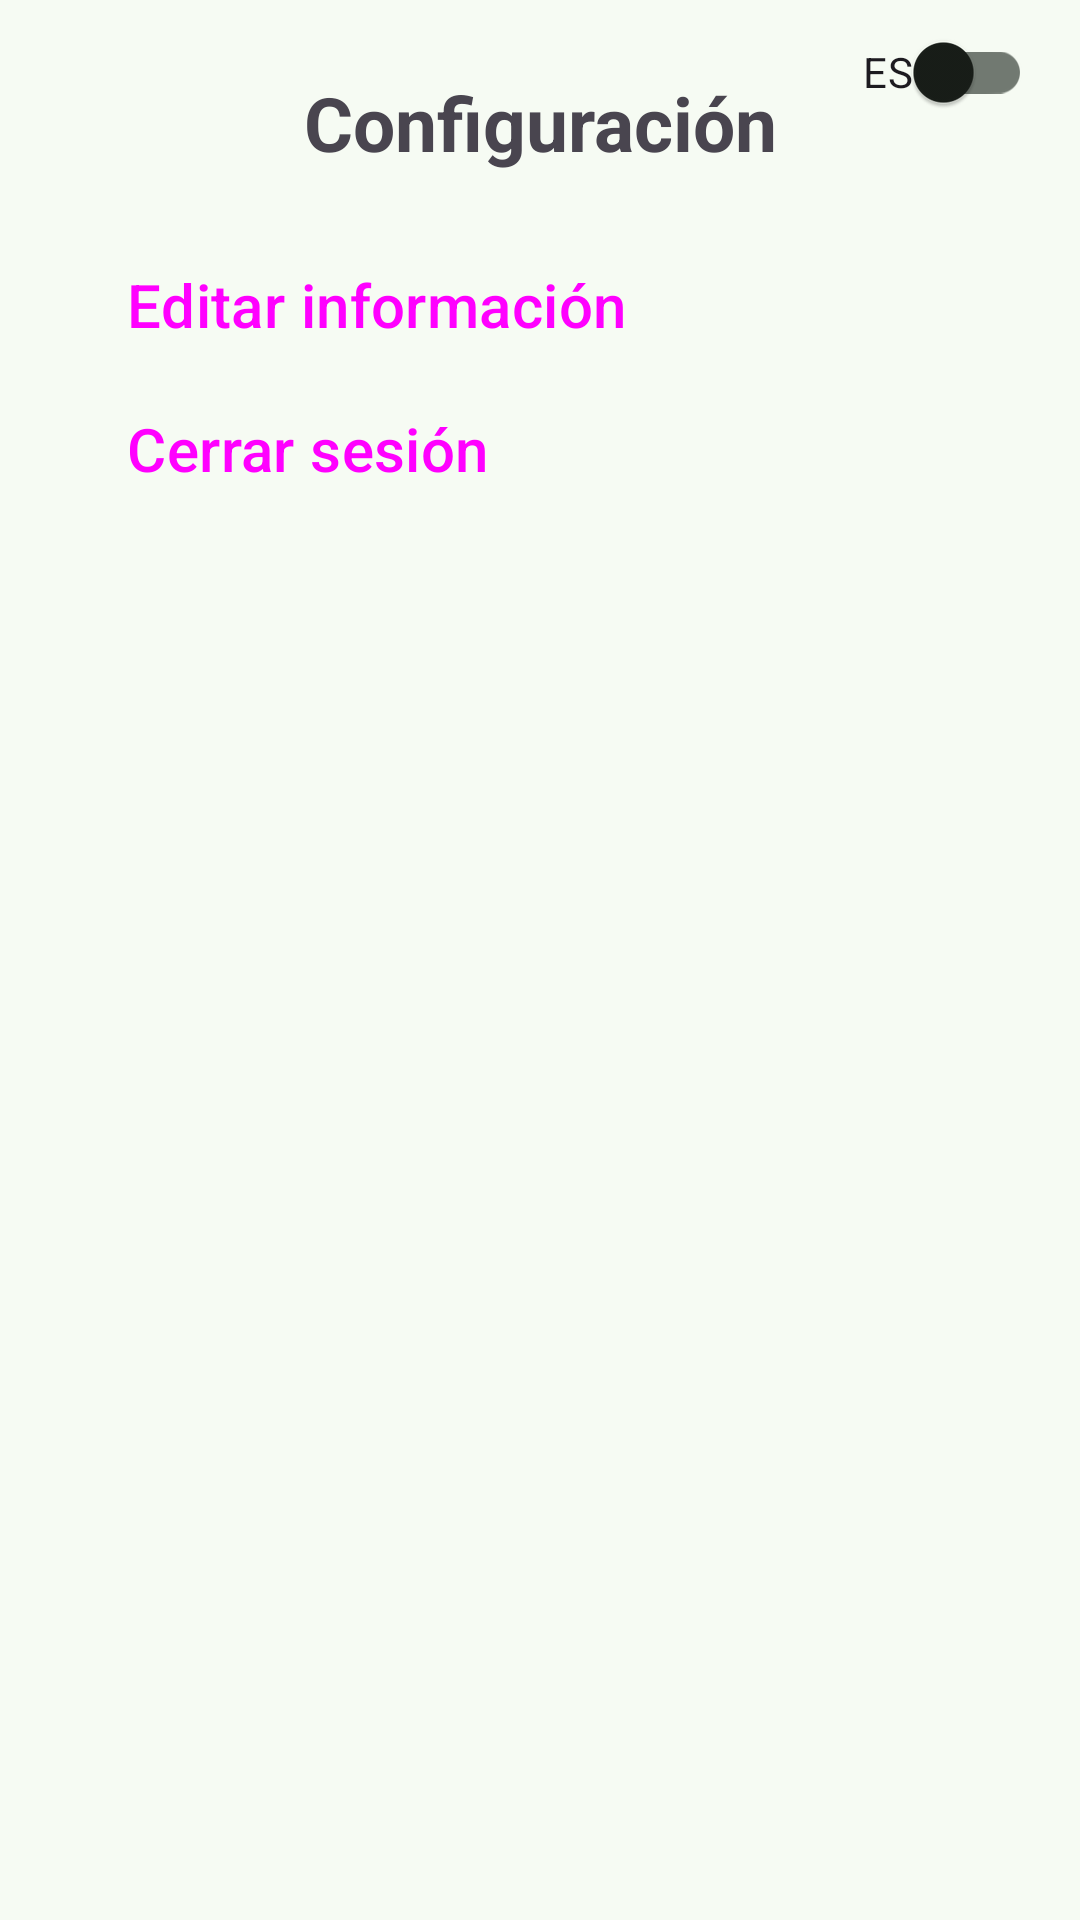

Layout XML and referenced resources for this Android screen:
<!-- AndroidManifest.xml: application theme Theme.ShaveUpApp -->
<!-- res/layout/fragment_menu_barbero_config.xml -->
<?xml version="1.0" encoding="utf-8"?>
<androidx.constraintlayout.widget.ConstraintLayout
    xmlns:android="http://schemas.android.com/apk/res/android"
    xmlns:app="http://schemas.android.com/apk/res-auto"
    xmlns:tools="http://schemas.android.com/tools"
    android:layout_width="match_parent"
    android:layout_height="match_parent"
    tools:context=".ui.menu.barbero.MenuBarberoConfigFragment">

    <TextView
        android:id="@+id/tvLogo"
        android:layout_width="wrap_content"
        android:layout_height="wrap_content"
        android:layout_marginTop="24dp"
        android:text="@string/settings"
        android:textSize="25dp"
        android:textStyle="bold"
        app:layout_constraintEnd_toEndOf="parent"
        app:layout_constraintStart_toStartOf="parent"
        app:layout_constraintTop_toTopOf="parent" />

    <androidx.appcompat.widget.SwitchCompat
        android:id="@+id/switchLanguage"
        android:layout_width="wrap_content"
        android:layout_height="wrap_content"
        android:text="@string/change_language"
        android:layout_marginEnd="16dp"
        app:layout_constraintEnd_toEndOf="parent"
        app:layout_constraintTop_toTopOf="parent" />

    <Button
        android:id="@+id/btnEditInfo"
        style="@style/Widget.Material3.Button.TextButton"
        android:layout_width="wrap_content"
        android:layout_height="wrap_content"
        android:layout_marginStart="30dp"
        android:layout_marginTop="20dp"
        android:text="@string/edit_information"
        android:textSize="20sp"
        app:icon="@drawable/ic_edit_info"
        app:iconPadding="10dp"
        app:iconSize="25dp"
        app:layout_constraintStart_toStartOf="parent"
        app:layout_constraintTop_toBottomOf="@+id/tvLogo" />

    <Button
        android:id="@+id/btnLogout"
        style="@style/Widget.Material3.Button.TextButton"
        android:layout_width="wrap_content"
        android:layout_height="wrap_content"
        android:layout_marginStart="30dp"
        android:text="@string/logout"
        android:textSize="20sp"
        app:icon="@drawable/ic_exit_session"
        app:iconPadding="10dp"
        app:iconSize="25dp"
        app:layout_constraintStart_toStartOf="parent"
        app:layout_constraintTop_toBottomOf="@+id/btnEditInfo" />

</androidx.constraintlayout.widget.ConstraintLayout>
<!-- resources referenced by this layout -->
<resources>
  <string name="change_language">ES</string>
  <string name="edit_information">Editar información</string>
  <string name="logout">Cerrar sesión</string>
  <string name="settings">Configuración</string>
  <color name="md_theme_primary">#2E6A44</color>
  <color name="md_theme_onPrimary">#FFFFFF</color>
  <color name="md_theme_primaryContainer">#B1F1C1</color>
  <color name="md_theme_onPrimaryContainer">#00210E</color>
  <color name="md_theme_secondary">#4F6353</color>
  <color name="md_theme_onSecondary">#FFFFFF</color>
  <color name="md_theme_secondaryContainer">#D2E8D4</color>
  <color name="md_theme_onSecondaryContainer">#0D1F13</color>
  <color name="md_theme_tertiary">#3A646F</color>
  <color name="md_theme_onTertiary">#FFFFFF</color>
  <color name="md_theme_tertiaryContainer">#BEEAF6</color>
  <color name="md_theme_onTertiaryContainer">#001F26</color>
  <color name="md_theme_error">#BA1A1A</color>
  <color name="md_theme_onError">#FFFFFF</color>
  <color name="md_theme_errorContainer">#FFDAD6</color>
  <color name="md_theme_onErrorContainer">#410002</color>
  <color name="md_theme_background">#F6FBF3</color>
  <color name="md_theme_onBackground">#181D18</color>
  <color name="md_theme_surface">#F6FBF3</color>
  <color name="md_theme_onSurface">#181D18</color>
  <color name="md_theme_surfaceVariant">#DDE5DB</color>
  <color name="md_theme_onSurfaceVariant">#414942</color>
  <color name="md_theme_outline">#717971</color>
  <color name="md_theme_outlineVariant">#C1C9BF</color>
  <color name="md_theme_inverseSurface">#2C322D</color>
  <color name="md_theme_inverseOnSurface">#EDF2EA</color>
  <color name="md_theme_inversePrimary">#96D5A6</color>
  <color name="md_theme_primaryFixed">#B1F1C1</color>
  <color name="md_theme_onPrimaryFixed">#00210E</color>
  <color name="md_theme_primaryFixedDim">#96D5A6</color>
  <color name="md_theme_onPrimaryFixedVariant">#12512E</color>
  <color name="md_theme_secondaryFixed">#D2E8D4</color>
  <color name="md_theme_onSecondaryFixed">#0D1F13</color>
  <color name="md_theme_secondaryFixedDim">#B6CCB8</color>
  <color name="md_theme_onSecondaryFixedVariant">#384B3C</color>
  <color name="md_theme_tertiaryFixed">#BEEAF6</color>
  <color name="md_theme_onTertiaryFixed">#001F26</color>
  <color name="md_theme_tertiaryFixedDim">#A2CEDA</color>
  <color name="md_theme_onTertiaryFixedVariant">#214C57</color>
  <color name="md_theme_surfaceDim">#D7DBD4</color>
  <color name="md_theme_surfaceBright">#F6FBF3</color>
  <color name="md_theme_surfaceContainerLowest">#FFFFFF</color>
  <color name="md_theme_surfaceContainerLow">#F0F5ED</color>
  <color name="md_theme_surfaceContainer">#EBEFE8</color>
  <color name="md_theme_surfaceContainerHigh">#E5EAE2</color>
  <color name="md_theme_surfaceContainerHighest">#DFE4DC</color>
</resources>
